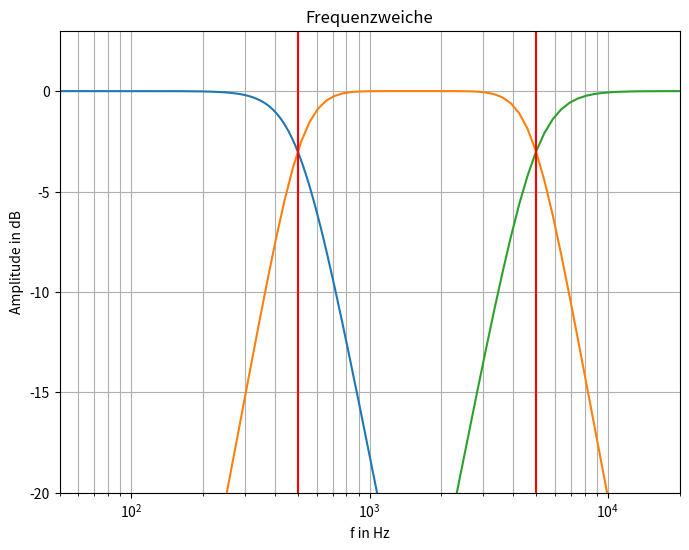

Write Python code to recreate this figure.
#30_frequenzweiche.py
import numpy as np
import matplotlib.pyplot as plt
from scipy.signal import butter,freqs
g=3      #Grad des Filters
fgu=500  #untere Grenzfrequenz in Hz
fgo=5000 #obere Grenzfrequenz in Hz
#Zähler-, Nennerkoeffizienten
bt,at=butter(g,fgu,'lowpass',analog=True)
bb,ab=butter(g,[fgu,fgo],'bandpass',analog=True)
bh,ah=butter(g,fgo,'highpass', analog=True)
#Kreisfrequenz, Frequenzgang
f1, ht_t = freqs(bt,at) 
f2, hb_t = freqs(bb,ab) 
f3, hh_t = freqs(bh,ah)
fig, ax = plt.subplots(figsize=(8,6))
ax.semilogx(f1,20*np.log10(abs(ht_t)))
ax.semilogx(f2,20*np.log10(abs(hb_t)))
ax.semilogx(f3,20*np.log10(abs(hh_t)))
ax.set_title('Frequenzweiche')
ax.set_xlabel('f in Hz')
ax.set_ylabel('Amplitude in dB')
ax.set_xlim(50,20e3)
ax.set_ylim(-20,3)
ax.margins(0, 0.1)
ax.grid(which='both', axis='both')
ax.axvline(fgu, color='red')
ax.axvline(fgo, color='red')
plt.show()